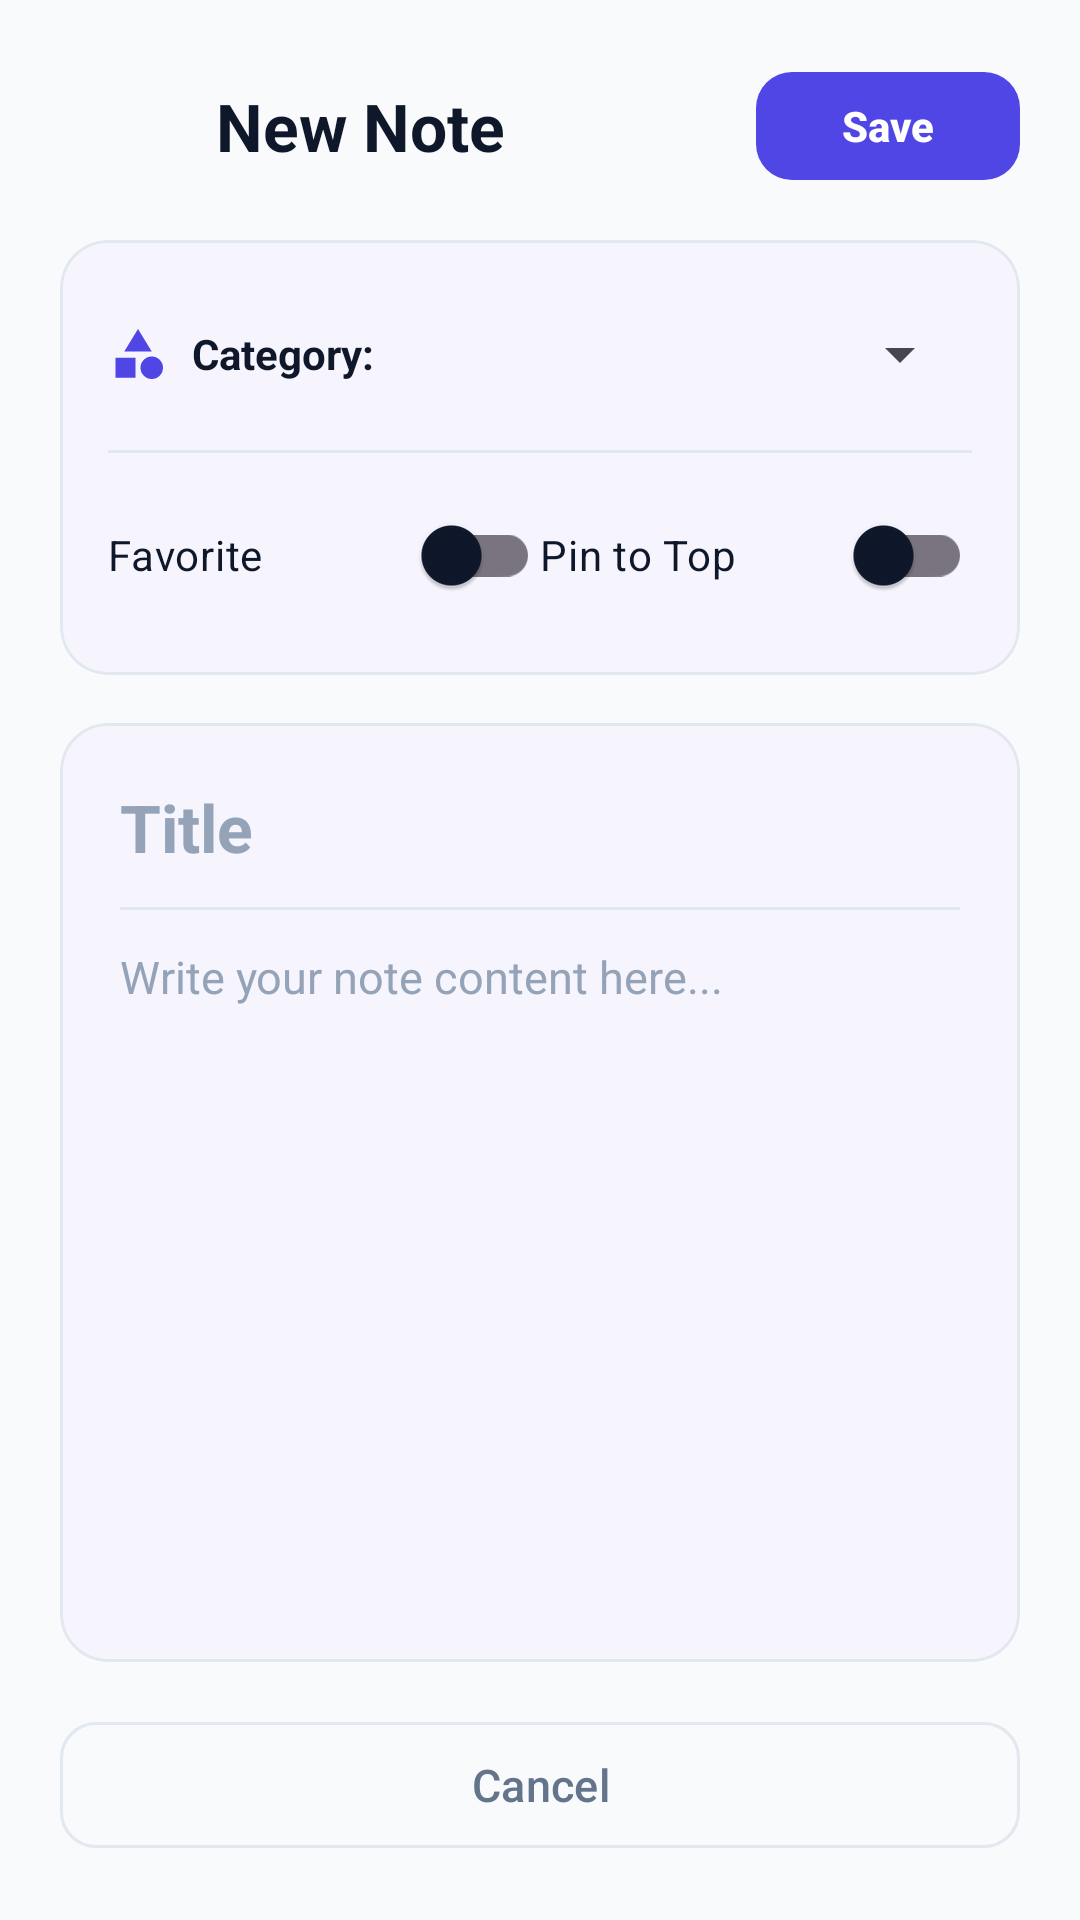

Here is an Android app screen rendered from its layout file. Give the layout XML and the strings, colors and styles it references.
<!-- AndroidManifest.xml: application theme Theme.Androidnoteapp -->
<!-- res/layout/activity_note_editor.xml -->
<?xml version="1.0" encoding="utf-8"?>
<ScrollView xmlns:android="http://schemas.android.com/apk/res/android"
    xmlns:app="http://schemas.android.com/apk/res-auto"
    android:id="@+id/main"
    android:layout_width="match_parent"
    android:layout_height="match_parent"
    android:fillViewport="true"
    android:background="@color/background">

    <LinearLayout
        android:layout_width="match_parent"
        android:layout_height="wrap_content"
        android:orientation="vertical"
        android:padding="20dp">

        
        <LinearLayout
            android:layout_width="match_parent"
            android:layout_height="wrap_content"
            android:gravity="center_vertical"
            android:orientation="horizontal">

            <ImageButton
                android:id="@+id/btnBack"
                android:layout_width="40dp"
                android:layout_height="40dp"
                android:background="?attr/selectableItemBackgroundBorderless"
                android:contentDescription="Back"
                android:src="@drawable/ic_back" />

            <TextView
                android:id="@+id/tvEditorHeader"
                android:layout_width="0dp"
                android:layout_height="wrap_content"
                android:layout_marginStart="12dp"
                android:layout_weight="1"
                android:text="New Note"
                android:textColor="@color/text_primary"
                android:textSize="22sp"
                android:textStyle="bold" />

            <com.google.android.material.button.MaterialButton
                android:id="@+id/btnSave"
                android:layout_width="wrap_content"
                android:layout_height="44dp"
                android:text="Save"
                android:textAllCaps="false"
                android:textSize="14sp"
                android:textStyle="bold"
                app:cornerRadius="12dp" />

        </LinearLayout>

        
        <com.google.android.material.card.MaterialCardView
            android:layout_width="match_parent"
            android:layout_height="wrap_content"
            android:layout_marginTop="16dp"
            app:cardBackgroundColor="@color/surface"
            app:cardCornerRadius="16dp"
            app:cardElevation="1dp"
            app:strokeColor="@color/card_border"
            app:strokeWidth="1dp">

            <LinearLayout
                android:layout_width="match_parent"
                android:layout_height="wrap_content"
                android:orientation="vertical"
                android:padding="16dp">

                
                <LinearLayout
                    android:layout_width="match_parent"
                    android:layout_height="wrap_content"
                    android:gravity="center_vertical"
                    android:orientation="horizontal">

                    <ImageView
                        android:layout_width="20dp"
                        android:layout_height="20dp"
                        android:contentDescription="Category Icon"
                        android:src="@drawable/ic_category" />

                    <TextView
                        android:layout_width="wrap_content"
                        android:layout_height="wrap_content"
                        android:layout_marginStart="8dp"
                        android:text="Category:"
                        android:textColor="@color/text_primary"
                        android:textSize="14sp"
                        android:textStyle="bold" />

                    <Spinner
                        android:id="@+id/spinnerCategory"
                        android:layout_width="match_parent"
                        android:layout_height="44dp"
                        android:layout_marginStart="12dp" />

                </LinearLayout>

                <View
                    android:layout_width="match_parent"
                    android:layout_height="1dp"
                    android:layout_marginTop="10dp"
                    android:layout_marginBottom="10dp"
                    android:background="@color/card_border" />

                
                <LinearLayout
                    android:layout_width="match_parent"
                    android:layout_height="wrap_content"
                    android:orientation="horizontal">

                    <com.google.android.material.switchmaterial.SwitchMaterial
                        android:id="@+id/cbFavorite"
                        android:layout_width="0dp"
                        android:layout_height="wrap_content"
                        android:layout_weight="1"
                        android:text="Favorite"
                        android:textColor="@color/text_primary"
                        android:textSize="14sp" />

                    <com.google.android.material.switchmaterial.SwitchMaterial
                        android:id="@+id/cbPinned"
                        android:layout_width="0dp"
                        android:layout_height="wrap_content"
                        android:layout_weight="1"
                        android:text="Pin to Top"
                        android:textColor="@color/text_primary"
                        android:textSize="14sp" />

                </LinearLayout>

            </LinearLayout>

        </com.google.android.material.card.MaterialCardView>

        
        <com.google.android.material.card.MaterialCardView
            android:layout_width="match_parent"
            android:layout_height="0dp"
            android:layout_weight="1"
            android:layout_marginTop="16dp"
            app:cardBackgroundColor="@color/surface"
            app:cardCornerRadius="16dp"
            app:cardElevation="1dp"
            app:strokeColor="@color/card_border"
            app:strokeWidth="1dp">

            <LinearLayout
                android:layout_width="match_parent"
                android:layout_height="match_parent"
                android:orientation="vertical"
                android:padding="20dp">

                
                <EditText
                    android:id="@+id/etTitle"
                    android:layout_width="match_parent"
                    android:layout_height="wrap_content"
                    android:background="@null"
                    android:hint="Title"
                    android:inputType="textCapSentences"
                    android:textColor="@color/text_primary"
                    android:textColorHint="@color/text_muted"
                    android:textSize="22sp"
                    android:textStyle="bold" />

                <View
                    android:layout_width="match_parent"
                    android:layout_height="1dp"
                    android:layout_marginTop="12dp"
                    android:layout_marginBottom="12dp"
                    android:background="@color/card_border" />

                
                <EditText
                    android:id="@+id/etContent"
                    android:layout_width="match_parent"
                    android:layout_height="0dp"
                    android:layout_weight="1"
                    android:background="@null"
                    android:gravity="top|start"
                    android:hint="Write your note content here..."
                    android:inputType="textMultiLine"
                    android:textColor="@color/text_primary"
                    android:textColorHint="@color/text_muted"
                    android:textSize="15sp" />

            </LinearLayout>

        </com.google.android.material.card.MaterialCardView>

        
        <LinearLayout
            android:layout_width="match_parent"
            android:layout_height="wrap_content"
            android:layout_marginTop="16dp"
            android:orientation="horizontal">

            <com.google.android.material.button.MaterialButton
                android:id="@+id/btnCancel"
                style="?attr/materialButtonOutlinedStyle"
                android:layout_width="match_parent"
                android:layout_height="50dp"
                android:text="Cancel"
                android:textAllCaps="false"
                android:textColor="@color/text_secondary"
                android:textSize="15sp"
                app:cornerRadius="12dp"
                app:strokeColor="@color/card_border" />

        </LinearLayout>

    </LinearLayout>

</ScrollView>
<!-- resources referenced by this layout -->
<resources>
  <color name="background">#F8FAFC</color>
  <color name="card_border">#E2E8F0</color>
  <color name="surface">#FFFFFF</color>
  <color name="text_muted">#94A3B8</color>
  <color name="text_primary">#0F172A</color>
  <color name="text_secondary">#64748B</color>
  <!-- drawable ic_category (drawable) -->
  <vector xmlns:android="http://schemas.android.com/apk/res/android"
      android:width="24dp"
      android:height="24dp"
      android:viewportWidth="24"
      android:viewportHeight="24">
      <path
          android:fillColor="#4F46E5"
          android:pathData="M12,2l-5.5,9h11zM17.5,17.5m-4.5,0a4.5,4.5 0,1 1,9 0a4.5,4.5 0,1 1,-9 0M3,13.5h8v8H3z"/>
  </vector>
  <style name="Theme.Androidnoteapp" parent="Base.Theme.Androidnoteapp" />
  <style name="Base.Theme.Androidnoteapp" parent="Theme.Material3.DayNight.NoActionBar">
          
          <item name="colorPrimary">@color/primary</item>
          <item name="colorPrimaryVariant">@color/primary_dark</item>
          <item name="colorOnPrimary">@color/white</item>
          <item name="colorSecondary">@color/secondary</item>
          <item name="colorOnSecondary">@color/white</item>
          <item name="android:colorBackground">@color/background</item>
          <item name="colorSurface">@color/surface</item>
          <item name="colorOnSurface">@color/text_primary</item>
          <item name="android:statusBarColor">@color/background</item>
          <item name="android:windowLightStatusBar">true</item>
      </style>
  <color name="primary">#4F46E5</color>
  <color name="primary_dark">#4338CA</color>
  <color name="white">#FFFFFFFF</color>
  <color name="secondary">#0F766E</color>
</resources>
